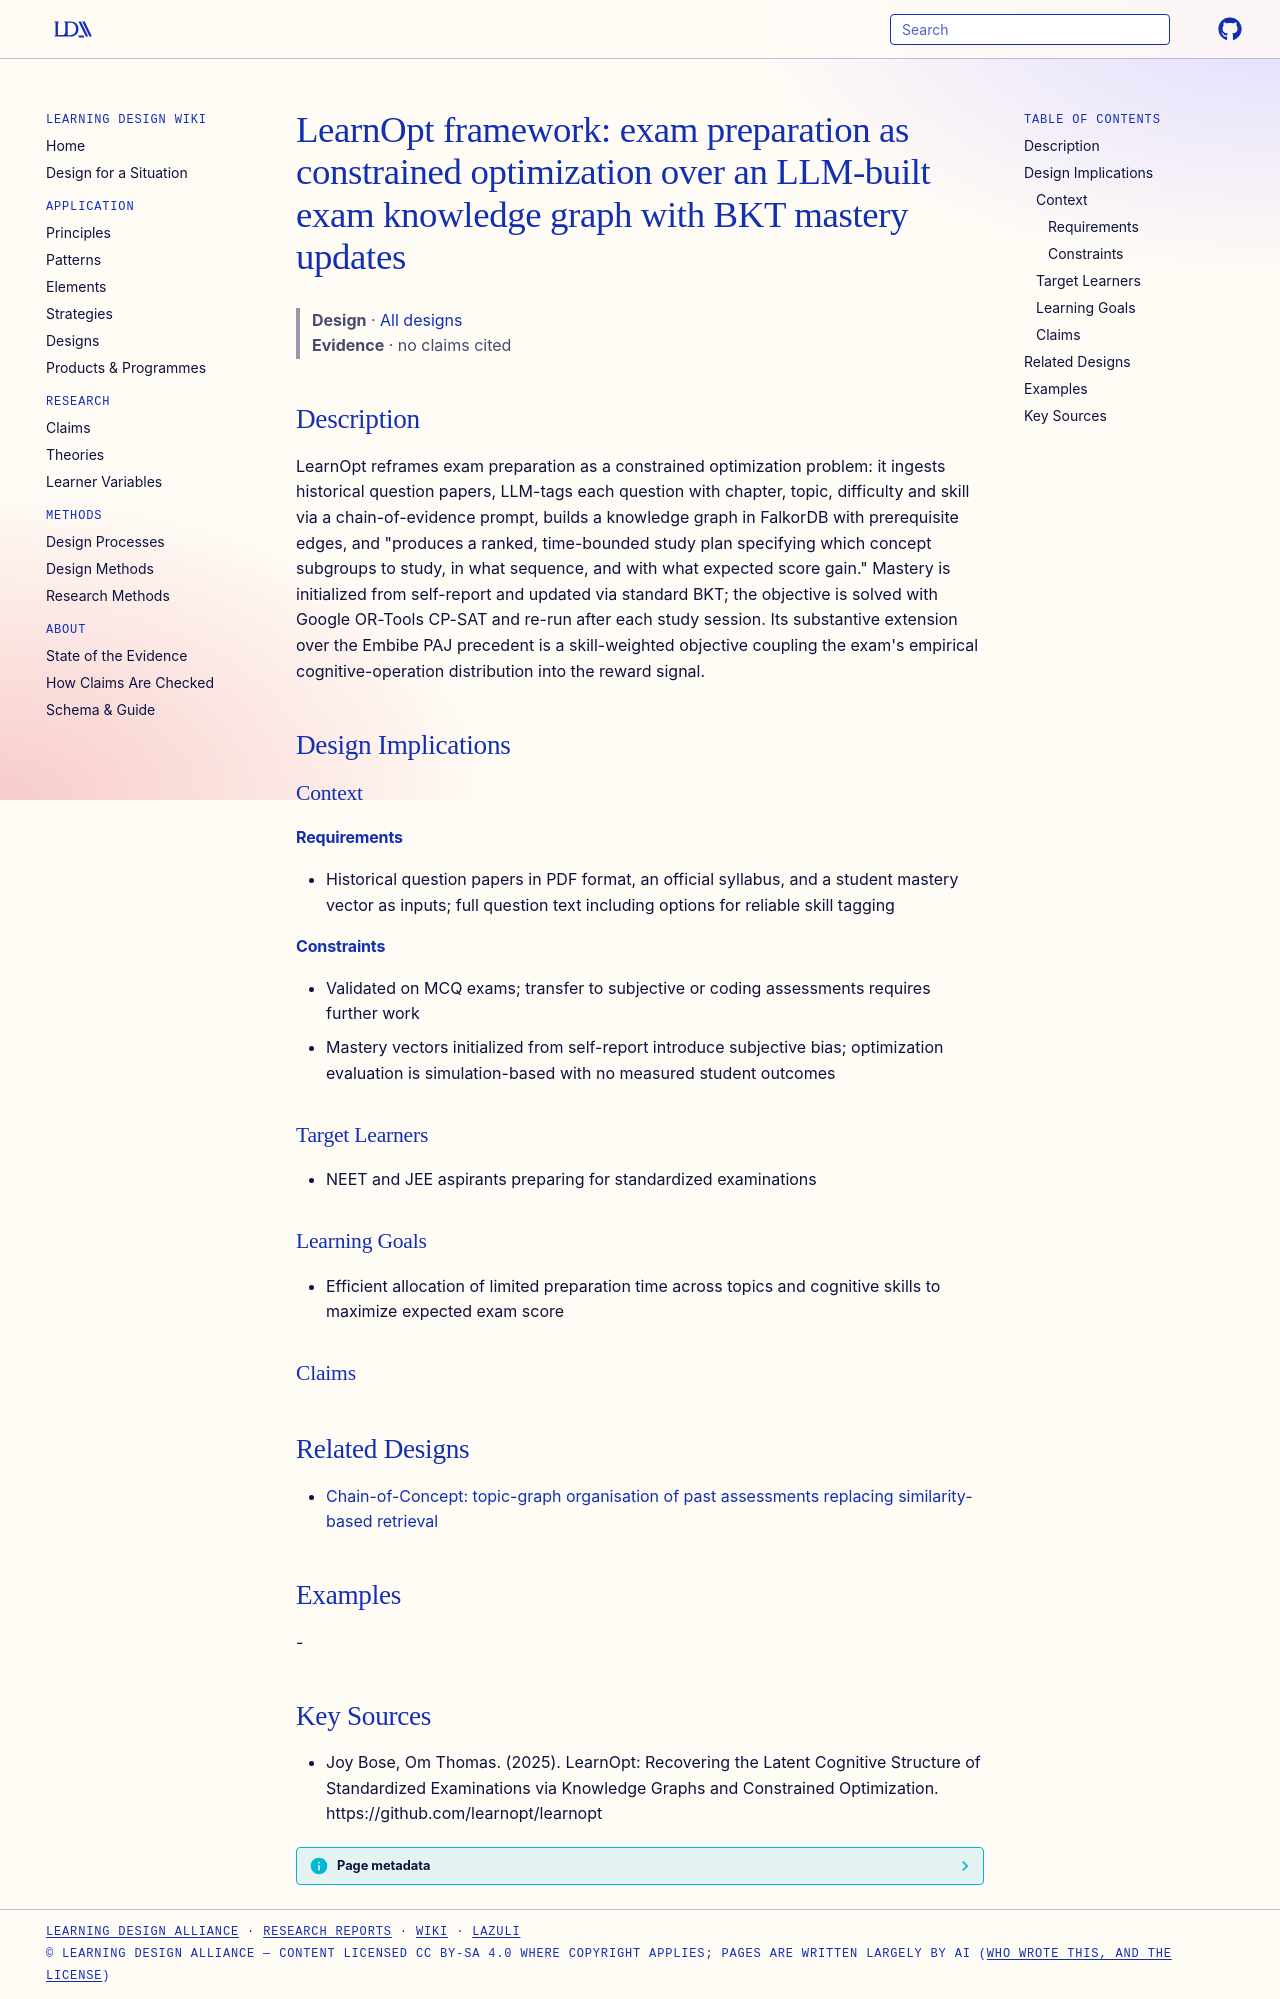

repository: Learning-Design-Alliance/learning-wiki · page: designs/learnopt-framework-theory/index.html · generator: mkdocs

---
type: design
id: learnopt-framework-theory
title: "LearnOpt framework: exam preparation as constrained optimization over an LLM-built exam knowledge graph with BKT mastery updates"
description: "LearnOpt reframes exam preparation as a constrained optimization problem: it ingests historical question papers, LLM-tags each question with chapter, topic, difficulty and skill via a chain-of-evidence prompt, builds..."
status: review
generated:
  by: "process:settle-candidates"
  at: 2026-10-11
sources:
  - id: joy-bose-2025
    resource: "https://github.com/learnopt/learnopt"
    title: "Joy Bose, Om Thomas. (2025). LearnOpt: Recovering the Latent Cognitive Structure of Standardized Examinations via Knowledge Graphs and Constrained Optimization. https://github.com/learnopt/learnopt"
    author: Joy Bose, Om Thomas
---

# LearnOpt framework: exam preparation as constrained optimization over an LLM-built exam knowledge graph with BKT mastery updates

> **Design** · [All designs](index.md)
> **Evidence** · no claims cited

## Description
LearnOpt reframes exam preparation as a constrained optimization problem: it ingests historical question papers, LLM-tags each question with chapter, topic, difficulty and skill via a chain-of-evidence prompt, builds a knowledge graph in FalkorDB with prerequisite edges, and "produces a ranked, time-bounded study plan specifying which concept subgroups to study, in what sequence, and with what expected score gain." Mastery is initialized from self-report and updated via standard BKT; the objective is solved with Google OR-Tools CP-SAT and re-run after each study session. Its substantive extension over the Embibe PAJ precedent is a skill-weighted objective coupling the exam's empirical cognitive-operation distribution into the reward signal.

## Design Implications

### Context
#### Requirements
- Historical question papers in PDF format, an official syllabus, and a student mastery vector as inputs; full question text including options for reliable skill tagging
#### Constraints
- Validated on MCQ exams; transfer to subjective or coding assessments requires further work
- Mastery vectors initialized from self-report introduce subjective bias; optimization evaluation is simulation-based with no measured student outcomes

### Target Learners
- NEET and JEE aspirants preparing for standardized examinations

### Learning Goals
- Efficient allocation of limited preparation time across topics and cognitive skills to maximize expected exam score

### Claims

## Related Designs

- [Chain-of-Concept: topic-graph organisation of past assessments replacing similarity-based retrieval](chain-of-concept-topic-graph-memory.md)

## Examples
-

## Key Sources
- Joy Bose, Om Thomas. (2025). LearnOpt: Recovering the Latent Cognitive Structure of Standardized Examinations via Knowledge Graphs and Constrained Optimization. https://github.com/learnopt/learnopt
